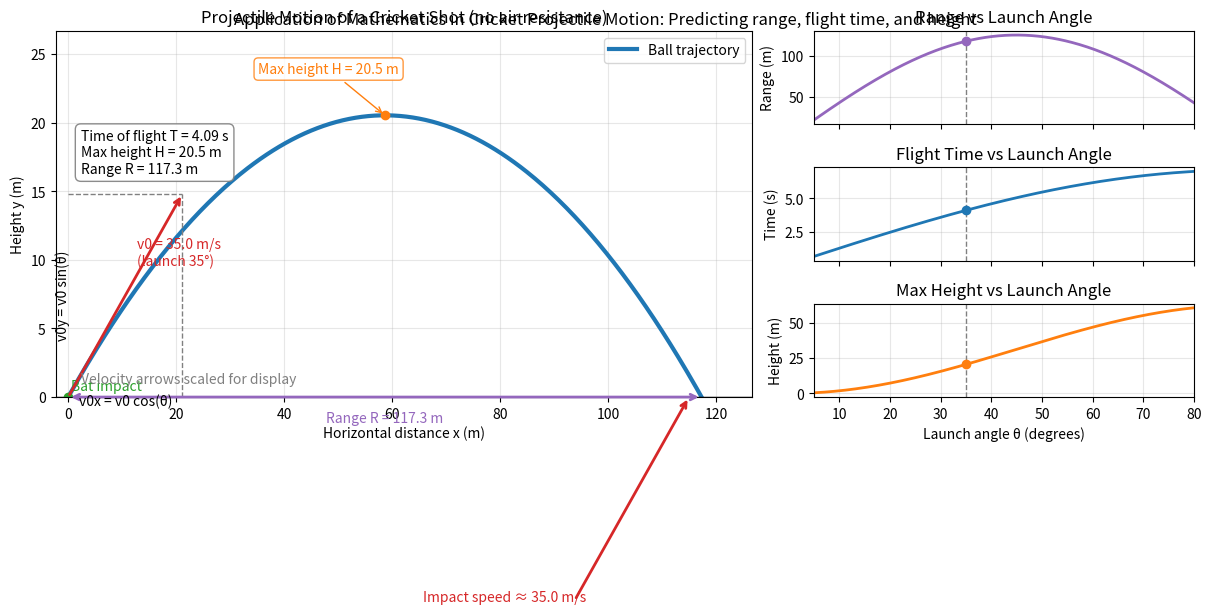

Recreate this plot in Python.
import numpy as np
import matplotlib.pyplot as plt
from matplotlib.gridspec import GridSpec

# Parameters for the cricket shot (no air resistance)
g = 9.81  # m/s^2 (gravity)
v0 = 35.0  # m/s, typical lofted cricket shot speed
angle_deg = 35.0  # launch angle in degrees
angle = np.deg2rad(angle_deg)

# Key projectile quantities
T = 2 * v0 * np.sin(angle) / g  # time of flight (s)
R = (v0**2) * np.sin(2 * angle) / g  # range (m)
H = (v0**2) * (np.sin(angle)**2) / (2 * g)  # max height (m)

# Trajectory points
num = 400
t = np.linspace(0, T, num)
x = v0 * np.cos(angle) * t
y = v0 * np.sin(angle) * t - 0.5 * g * t**2
# Ensure ground is y >= 0 for plotting (avoid tiny negative due to float error)
y = np.maximum(y, 0)

# Apex point
t_apex = v0 * np.sin(angle) / g
x_apex = v0 * np.cos(angle) * t_apex
y_apex = H

# Prepare angle sweep for insights on optimization
theta_deg = np.linspace(5, 80, 400)
theta = np.deg2rad(theta_deg)
R_theta = (v0**2) * np.sin(2 * theta) / g
T_theta = 2 * v0 * np.sin(theta) / g
H_theta = (v0**2) * (np.sin(theta)**2) / (2 * g)

# Figure layout
plt.rcParams.update({
    'font.size': 10,
    'axes.grid': True,
    'grid.alpha': 0.3
})
fig = plt.figure(figsize=(12, 6), constrained_layout=True)
gs = GridSpec(3, 4, figure=fig, width_ratios=[2.2, 2.2, 1.2, 1.2], height_ratios=[1, 1, 1])
ax_main = fig.add_subplot(gs[:, :2])
ax_r = fig.add_subplot(gs[0, 2:])
ax_t = fig.add_subplot(gs[1, 2:])
ax_h = fig.add_subplot(gs[2, 2:])

# Main trajectory plot (left)
ax_main.plot(x, y, lw=3, color='#1f77b4', label='Ball trajectory')
ax_main.set_title('Projectile Motion of a Cricket Shot (no air resistance)')
ax_main.set_xlabel('Horizontal distance x (m)')
ax_main.set_ylabel('Height y (m)')

# Ground line
ax_main.axhline(0, color='k', lw=1)

# Mark start (bat impact) and apex
ax_main.plot([0], [0], 'o', color='tab:green', ms=6)
ax_main.text(0.5, 0.5, 'Bat impact', color='tab:green')
ax_main.plot([x_apex], [y_apex], 'o', color='tab:orange', ms=6)
ax_main.annotate(f'Max height H = {H:.1f} m',
                 xy=(x_apex, y_apex), xytext=(x_apex*0.6, y_apex*1.15),
                 arrowprops=dict(arrowstyle='->', color='tab:orange'),
                 bbox=dict(boxstyle='round,pad=0.3', fc='white', ec='tab:orange', alpha=0.8),
                 color='tab:orange')

# Range marker
ax_main.annotate('', xy=(R, 0), xytext=(0, 0),
                 arrowprops=dict(arrowstyle='<->', color='tab:purple', lw=2))
ax_main.text(R*0.5, -0.05*max(1, H), f'Range R = {R:.1f} m', color='tab:purple', ha='center', va='top')

# Initial velocity vector and its components (scaled for display)
vec_len = 0.22 * R
vx_dir = np.cos(angle)
vy_dir = np.sin(angle)
# Resultant v0 arrow
ax_main.annotate('', xy=(vec_len*vx_dir, vec_len*vy_dir), xytext=(0, 0),
                 arrowprops=dict(arrowstyle='->', lw=2, color='tab:red'))
ax_main.text(vec_len*vx_dir*0.6, vec_len*vy_dir*0.65, f'v0 = {v0:.1f} m/s\n(launch {angle_deg:.0f}°)', color='tab:red')
# Component guides (dashed to axes)
ax_main.plot([vec_len*vx_dir, vec_len*vx_dir], [0, vec_len*vy_dir], ls='--', color='gray', lw=1)
ax_main.plot([0, vec_len*vx_dir], [vec_len*vy_dir, vec_len*vy_dir], ls='--', color='gray', lw=1)
ax_main.text(vec_len*vx_dir*0.5, -0.03*max(1, H), 'v0x = v0 cos(θ)', ha='center')
ax_main.text(-0.02*R, vec_len*vy_dir*0.5, 'v0y = v0 sin(θ)', va='center', rotation=90)

# Impact speed vector near landing (magnitude ~ v0 for equal heights)
impact_anchor_x = R * 0.98
impact_anchor_y = 0
ax_main.annotate('',
                 xy=(impact_anchor_x, impact_anchor_y),
                 xytext=(impact_anchor_x - vec_len*vx_dir, impact_anchor_y - vec_len*vy_dir),
                 arrowprops=dict(arrowstyle='->', lw=2, color='tab:red'))
ax_main.text(impact_anchor_x - vec_len*vx_dir*0.9, impact_anchor_y - vec_len*vy_dir*0.95,
             f'Impact speed ≈ {v0:.1f} m/s', color='tab:red', ha='right', va='top')

# Info box with computed values
info = f"Time of flight T = {T:.2f} s\nMax height H = {H:.1f} m\nRange R = {R:.1f} m"
ax_main.text(0.02*R, 0.95*max(H, 1), info,
             bbox=dict(boxstyle='round,pad=0.4', fc='white', ec='gray', alpha=0.9), va='top')
ax_main.text(0.02*R, 0.05*max(H, 1), 'Velocity arrows scaled for display', color='gray')

# Limits and legend
ax_main.set_xlim(-0.02*R, R*1.08)
ax_main.set_ylim(0, max(H*1.3, 5))
ax_main.legend(loc='upper right')

# Right column: How angle affects outcomes
ax_r.plot(theta_deg, R_theta, color='tab:purple', lw=2)
ax_r.axvline(angle_deg, color='gray', ls='--', lw=1)
ax_r.plot([angle_deg], [R], 'o', color='tab:purple')
ax_r.set_title('Range vs Launch Angle')
ax_r.set_ylabel('Range (m)')
ax_r.set_xticklabels([])

ax_t.plot(theta_deg, T_theta, color='tab:blue', lw=2)
ax_t.axvline(angle_deg, color='gray', ls='--', lw=1)
ax_t.plot([angle_deg], [T], 'o', color='tab:blue')
ax_t.set_title('Flight Time vs Launch Angle')
ax_t.set_ylabel('Time (s)')
ax_t.set_xticklabels([])

ax_h.plot(theta_deg, H_theta, color='tab:orange', lw=2)
ax_h.axvline(angle_deg, color='gray', ls='--', lw=1)
ax_h.plot([angle_deg], [H], 'o', color='tab:orange')
ax_h.set_title('Max Height vs Launch Angle')
ax_h.set_ylabel('Height (m)')
ax_h.set_xlabel('Launch angle θ (degrees)')

for ax in [ax_r, ax_t, ax_h]:
    ax.set_xlim(5, 80)

# Super title tying to cricket analytics context
fig.suptitle('Application of Mathematics in Cricket Projectile Motion: Predicting range, flight time, and height', y=0.99, fontsize=12)

# Save figure
out_name = 'cricket_projectile_motion.png'
plt.savefig(out_name, dpi=200, bbox_inches='tight')
print(f'Saved figure to {out_name}')
